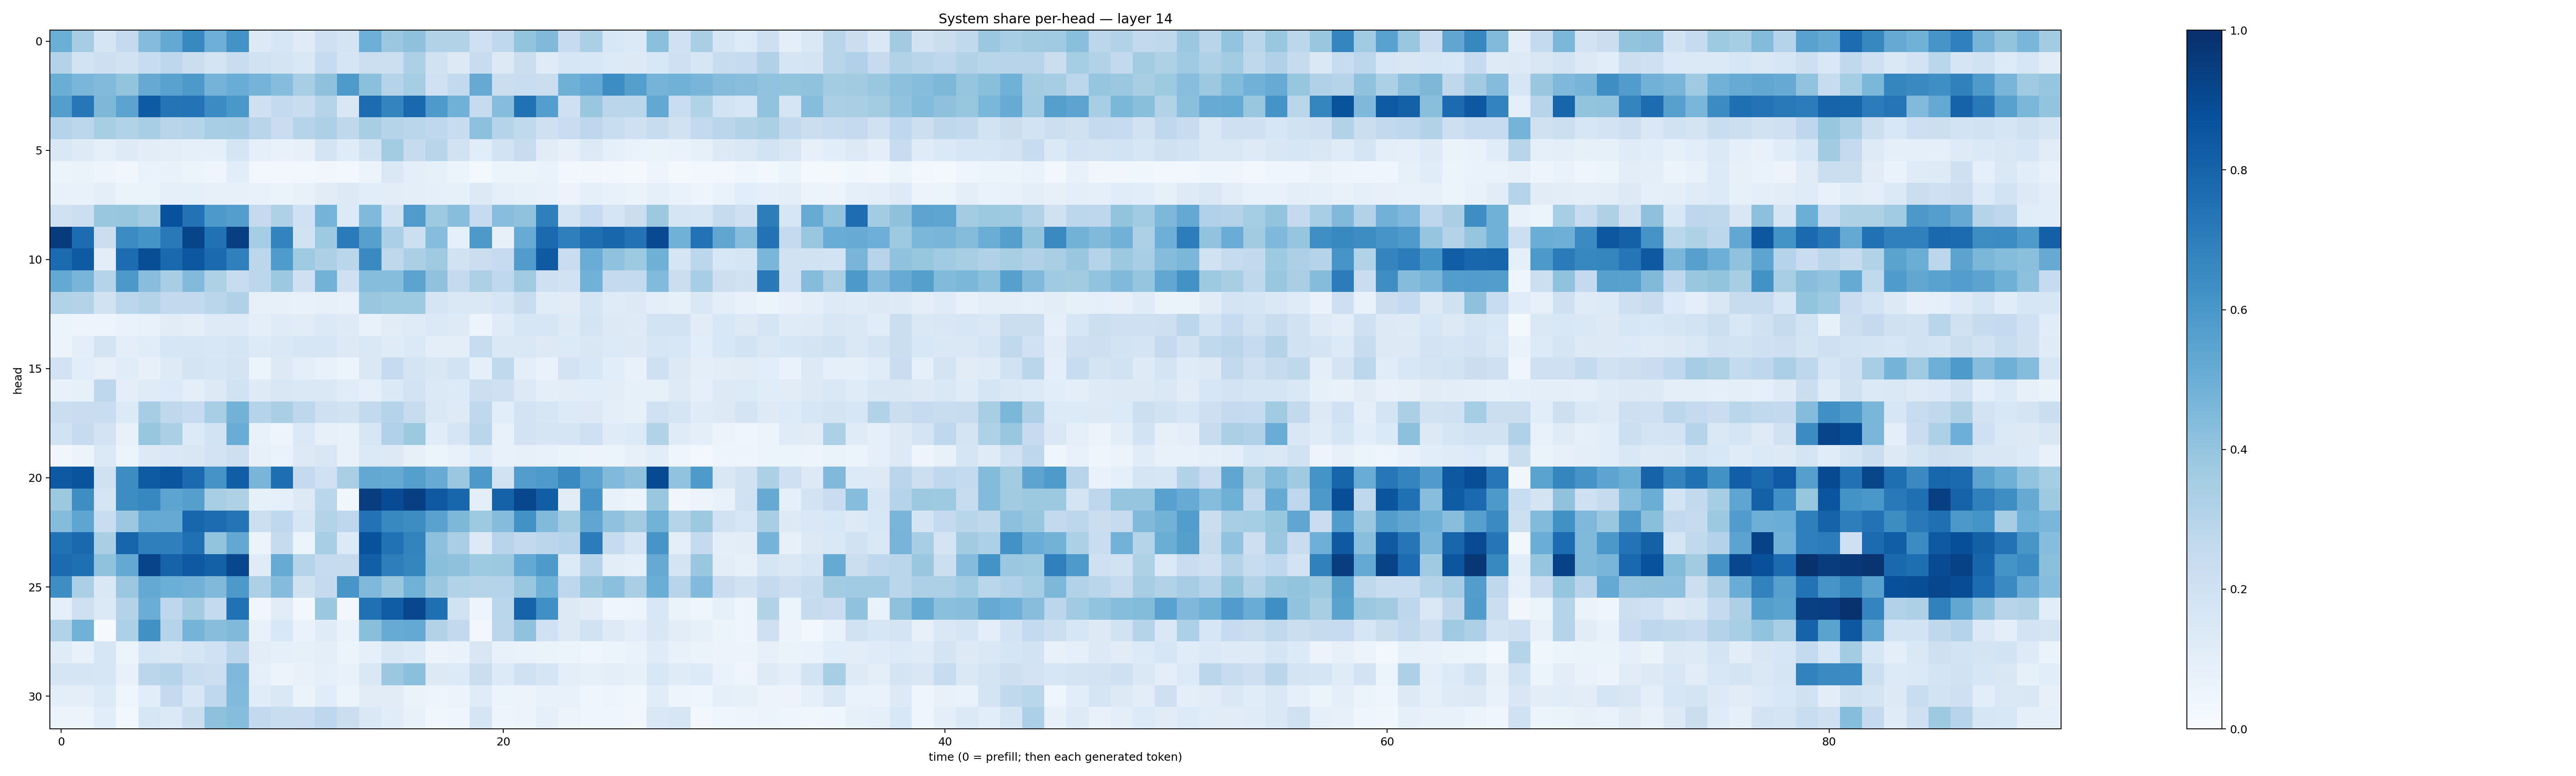

Values plotted in this chart, from the file beside it:
0.4993121, 0.35087228, 0.17074506, 0.2501448, 0.4362041, 0.52116966, 0.6578201, 0.49344498, 0.6183433, 0.12545784, 0.1595865, 0.119890235, 0.20363651, 0.17850254, 0.49575114, 0.3820583, 0.41210374, 0.31099755, 0.31295663, 0.20952335, 0.26923993, 0.40157893, 0.44551498, 0.24700333
0.306, 0.1854, 0.2136, 0.1905, 0.24, 0.2736, 0.2237, 0.1723, 0.2328, 0.1948, 0.1721, 0.1462, 0.2479, 0.1675, 0.2174, 0.2186, 0.3297, 0.1885, 0.1323, 0.2406, 0.1313, 0.2261, 0.1208, 0.1582
0.5008, 0.4626, 0.4453, 0.3987, 0.5135, 0.5521, 0.5921, 0.476, 0.5062, 0.475, 0.4299, 0.3456, 0.4122, 0.5876, 0.4195, 0.2974, 0.352, 0.201, 0.2593, 0.5126, 0.2242, 0.2339, 0.2237, 0.4901
0.5666, 0.726, 0.4564, 0.5446, 0.8323, 0.7344, 0.7414, 0.6452, 0.6001, 0.2033, 0.254, 0.231, 0.3035, 0.149, 0.7683, 0.6729, 0.778, 0.586, 0.4846, 0.2433, 0.4329, 0.7468, 0.5695, 0.2088
0.297, 0.2779, 0.3409, 0.3155, 0.3465, 0.2894, 0.3014, 0.3469, 0.3511, 0.292, 0.2276, 0.3003, 0.3269, 0.2709, 0.3429, 0.2975, 0.2883, 0.2657, 0.2384, 0.4177, 0.3033, 0.2655, 0.2071, 0.2303
0.1421, 0.1228, 0.09143, 0.1213, 0.104, 0.09392, 0.09243, 0.08747, 0.1665, 0.09079, 0.07359, 0.08098, 0.1785, 0.1173, 0.1896, 0.3586, 0.2443, 0.2898, 0.1925, 0.114, 0.1837, 0.2376, 0.1114, 0.08111
0.05288, 0.06406, 0.049, 0.03368, 0.07004, 0.07689, 0.06149, 0.04126, 0.1087, 0.03021, 0.02926, 0.02439, 0.03129, 0.0256, 0.05554, 0.1482, 0.1012, 0.08465, 0.06172, 0.01847, 0.05253, 0.05218, 0.06922, 0.02761
0.07802, 0.07182, 0.09885, 0.06465, 0.06282, 0.09006, 0.0929, 0.08038, 0.0815, 0.07489, 0.06557, 0.07376, 0.1099, 0.1301, 0.109, 0.104, 0.0954, 0.08947, 0.08451, 0.1314, 0.08712, 0.08265, 0.07601, 0.05682
0.1965, 0.218, 0.3898, 0.392, 0.3558, 0.8728, 0.7458, 0.592, 0.5689, 0.253, 0.3226, 0.201, 0.4737, 0.1328, 0.4468, 0.194, 0.5812, 0.3727, 0.4263, 0.2468, 0.427, 0.408, 0.693, 0.1764
0.9538, 0.7686, 0.2192, 0.6456, 0.6135, 0.7186, 0.9196, 0.7471, 0.9386, 0.353, 0.6766, 0.1904, 0.3743, 0.7103, 0.5599, 0.3321, 0.2184, 0.4335, 0.08671, 0.5922, 0.0783, 0.5095, 0.7752, 0.6931
0.7701, 0.8334, 0.1042, 0.7695, 0.8858, 0.7797, 0.8496, 0.7765, 0.6903, 0.2806, 0.5836, 0.3709, 0.3257, 0.2873, 0.6551, 0.2697, 0.335, 0.3701, 0.1886, 0.225, 0.2479, 0.5743, 0.8378, 0.2277
0.5205, 0.4666, 0.3033, 0.5946, 0.4288, 0.346, 0.4431, 0.3209, 0.2389, 0.279, 0.3781, 0.2078, 0.4786, 0.2074, 0.4303, 0.4327, 0.5432, 0.4063, 0.2538, 0.3278, 0.2677, 0.3692, 0.2093, 0.1876
0.3146, 0.3065, 0.1897, 0.2783, 0.3079, 0.2602, 0.2596, 0.2882, 0.3171, 0.08115, 0.08033, 0.07567, 0.08056, 0.07593, 0.3891, 0.3714, 0.3713, 0.1648, 0.143, 0.1439, 0.1647, 0.239, 0.1143, 0.1125
0.05452, 0.05033, 0.05021, 0.06698, 0.07174, 0.1105, 0.09919, 0.1223, 0.1245, 0.09907, 0.119, 0.1125, 0.1383, 0.1224, 0.07355, 0.1117, 0.118, 0.1383, 0.1229, 0.0564, 0.1184, 0.1617, 0.1608, 0.1221
0.05631, 0.09733, 0.179, 0.09916, 0.1169, 0.1591, 0.1592, 0.1543, 0.1687, 0.1336, 0.1407, 0.1624, 0.1565, 0.1312, 0.1419, 0.1183, 0.1398, 0.1014, 0.09937, 0.2359, 0.1473, 0.1435, 0.1276, 0.1357
0.1822, 0.1075, 0.08071, 0.1163, 0.08008, 0.1221, 0.1727, 0.1591, 0.177, 0.05372, 0.1328, 0.09837, 0.07548, 0.06128, 0.1439, 0.2484, 0.1762, 0.1487, 0.1842, 0.09265, 0.2644, 0.1014, 0.06796, 0.1799
0.07509, 0.08268, 0.2737, 0.09802, 0.1185, 0.1354, 0.1009, 0.1309, 0.1904, 0.1222, 0.1497, 0.1453, 0.1426, 0.1168, 0.08777, 0.1403, 0.1811, 0.1382, 0.1328, 0.2164, 0.2035, 0.1259, 0.1015, 0.1054
0.2206, 0.2278, 0.2325, 0.1334, 0.3502, 0.272, 0.2496, 0.3464, 0.4801, 0.2986, 0.3368, 0.2745, 0.2088, 0.1907, 0.2591, 0.299, 0.2407, 0.1438, 0.1231, 0.2699, 0.109, 0.1822, 0.1575, 0.1338
0.192, 0.2466, 0.1818, 0.07367, 0.3934, 0.3323, 0.1351, 0.1842, 0.5077, 0.07399, 0.05064, 0.1399, 0.08137, 0.07631, 0.1593, 0.3179, 0.3754, 0.1157, 0.1651, 0.2867, 0.07068, 0.1807, 0.1673, 0.168
0.03326, 0.05492, 0.139, 0.05436, 0.1274, 0.1468, 0.1494, 0.1806, 0.2131, 0.07884, 0.06736, 0.1267, 0.1488, 0.07266, 0.1398, 0.1254, 0.08184, 0.06178, 0.07734, 0.1173, 0.07105, 0.07829, 0.0767, 0.06512
0.843, 0.861, 0.1955, 0.6437, 0.8333, 0.8586, 0.7772, 0.6125, 0.8212, 0.4655, 0.7583, 0.2536, 0.1992, 0.3379, 0.5268, 0.5167, 0.5643, 0.5108, 0.3828, 0.5914, 0.1888, 0.573, 0.5862, 0.6542
0.3768, 0.6382, 0.1699, 0.6416, 0.6646, 0.5403, 0.5632, 0.3425, 0.323, 0.08238, 0.09338, 0.1264, 0.2879, 0.03537, 0.9441, 0.8917, 0.9379, 0.8423, 0.7917, 0.09757, 0.808, 0.9096, 0.8205, 0.1103
0.4337, 0.5362, 0.2312, 0.3823, 0.5231, 0.5127, 0.7903, 0.7661, 0.7357, 0.2186, 0.2664, 0.164, 0.306, 0.2761, 0.7433, 0.6563, 0.6418, 0.5526, 0.4544, 0.3733, 0.434, 0.6215, 0.442, 0.3575
0.7464, 0.7795, 0.3394, 0.7957, 0.693, 0.6926, 0.7516, 0.4022, 0.5253, 0.06151, 0.2453, 0.05244, 0.3453, 0.1357, 0.8739, 0.748, 0.6767, 0.4144, 0.336, 0.1279, 0.2949, 0.2581, 0.2851, 0.2993
0.7716, 0.7576, 0.408, 0.5221, 0.9191, 0.802, 0.8416, 0.8113, 0.9079, 0.121, 0.5078, 0.3023, 0.2488, 0.2428, 0.8195, 0.699, 0.6713, 0.4222, 0.4111, 0.3736, 0.3771, 0.5234, 0.5866, 0.1355
0.6398, 0.3343, 0.1456, 0.3823, 0.5225, 0.4969, 0.4833, 0.4467, 0.5919, 0.3271, 0.4374, 0.1954, 0.2522, 0.6038, 0.4517, 0.3897, 0.4846, 0.3793, 0.3138, 0.3016, 0.2983, 0.3902, 0.4896, 0.2757
0.09339, 0.2039, 0.1374, 0.3056, 0.5021, 0.2756, 0.3562, 0.255, 0.7488, 0.03183, 0.1109, 0.03065, 0.3826, 0.02513, 0.7526, 0.8248, 0.9081, 0.7556, 0.1937, 0.04868, 0.2883, 0.8035, 0.6292, 0.127
0.3117, 0.484, 0.00944, 0.3316, 0.6262, 0.3032, 0.4764, 0.4266, 0.4463, 0.07101, 0.1535, 0.06674, 0.1209, 0.07025, 0.4236, 0.5102, 0.5209, 0.3113, 0.2592, 0.02668, 0.2843, 0.4081, 0.2002, 0.1262
0.1199, 0.07165, 0.1622, 0.06228, 0.1597, 0.1413, 0.1699, 0.2029, 0.2839, 0.1053, 0.08621, 0.08521, 0.09442, 0.05269, 0.08597, 0.149, 0.1357, 0.05854, 0.06656, 0.1518, 0.07289, 0.06864, 0.06609, 0.05929
0.1654, 0.1662, 0.1588, 0.07631, 0.2828, 0.3046, 0.2326, 0.2153, 0.453, 0.08775, 0.05631, 0.07684, 0.08835, 0.07396, 0.1464, 0.38, 0.4184, 0.1257, 0.1358, 0.2259, 0.1333, 0.2008, 0.1649, 0.09864
0.09868, 0.0984, 0.1329, 0.04604, 0.1065, 0.2506, 0.1548, 0.2692, 0.4453, 0.1143, 0.1417, 0.06575, 0.1157, 0.05997, 0.1124, 0.1117, 0.06564, 0.04874, 0.05789, 0.1174, 0.06245, 0.05744, 0.07158, 0.07389
0.05808, 0.05738, 0.1092, 0.02913, 0.1589, 0.1405, 0.2196, 0.4129, 0.432, 0.2607, 0.2308, 0.2281, 0.2759, 0.2264, 0.1435, 0.1144, 0.07487, 0.03604, 0.04459, 0.1674, 0.04689, 0.05482, 0.08597, 0.05481
